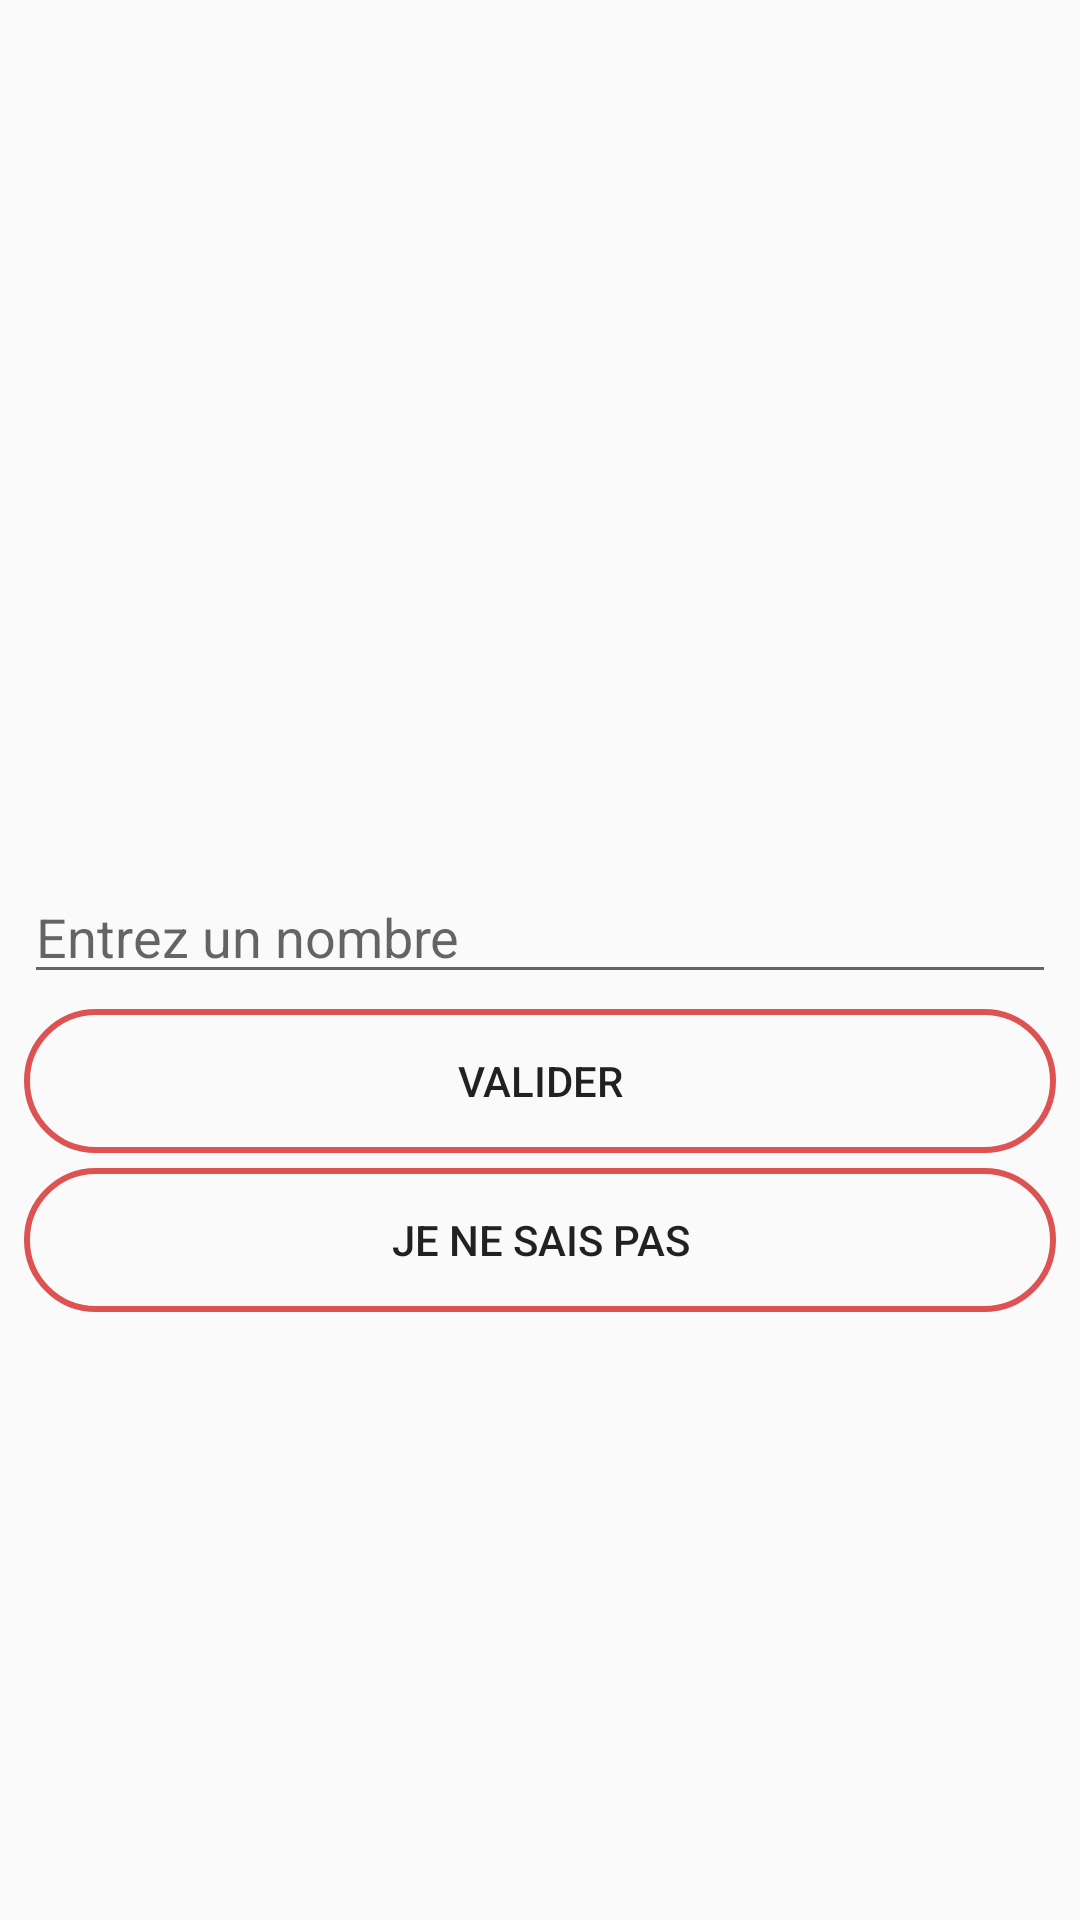

Layout XML and referenced resources for this Android screen:
<!-- AndroidManifest.xml: application theme AppTheme -->
<!-- res/layout/activity_quizz.xml -->
<?xml version="1.0" encoding="utf-8"?>
<android.support.constraint.ConstraintLayout xmlns:android="http://schemas.android.com/apk/res/android"
    xmlns:app="http://schemas.android.com/apk/res-auto"
    xmlns:tools="http://schemas.android.com/tools"
    android:layout_width="match_parent"
    android:layout_height="match_parent"
    tools:context="com.example.chromatix.QuizzActivity">

    <LinearLayout
        android:id="@+id/linearLayout"
        android:layout_width="match_parent"
        android:layout_height="match_parent"
        android:layout_marginBottom="8dp"
        android:layout_marginEnd="8dp"
        android:layout_marginStart="8dp"
        android:layout_marginVertical="10dp"
        android:orientation="vertical"
        app:layout_constraintBottom_toBottomOf="parent"
        app:layout_constraintEnd_toEndOf="parent"
        app:layout_constraintStart_toStartOf="parent"
        app:layout_constraintTop_toTopOf="parent">

        <ImageView
            android:id="@+id/questionImage"
            android:layout_width="match_parent"
            android:layout_height="275dp"
            android:contentDescription="@string/questionImage"
            android:scaleType="fitCenter"
            android:layout_marginBottom="5dp"
            app:srcCompat="@drawable/ish01" />

        <EditText
            android:id="@+id/inputReponse"
            android:layout_width="match_parent"
            android:layout_height="wrap_content"
            android:ems="10"
            android:hint="@string/rep_quizz_hint"
            android:inputType="numberSigned" />

        <Button
            android:id="@+id/validate_button"
            android:layout_width="match_parent"
            android:layout_height="wrap_content"
            android:onClick="onButtonClick"
            android:layout_marginVertical="5dp"
            android:background="@drawable/button_layout"
            android:text="@string/validate_button" />

        <Button
            android:id="@+id/idk_button"
            android:layout_width="match_parent"
            android:layout_height="wrap_content"
            android:background="@drawable/button_layout"
            android:onClick="onButtonClick"
            android:text="@string/idk_button" />

    </LinearLayout>

</android.support.constraint.ConstraintLayout>
<!-- resources referenced by this layout -->
<resources>
  <!-- drawable button_layout (drawable) -->
  <?xml version="1.0" encoding="utf-8"?>
  <selector xmlns:android="http://schemas.android.com/apk/res/android">
      <item android:state_pressed="true" >
          <shape android:shape="rectangle"  >
              <corners android:radius="50dip" />
              <stroke android:width="2dip" android:color="@color/colorAccent" />
              <solid android:color="@android:color/transparent" />
          </shape>
      </item>
      <item android:state_focused="true">
          <shape android:shape="rectangle"  >
              <corners android:radius="10dip" />
              <stroke android:width="1dip" android:color="#5e7974" />
              <solid android:color="#58857e"/>
          </shape>
      </item>
      <item >
          <shape android:shape="rectangle"  >
              <corners android:radius="50dip" />
              <stroke android:width="2dip" android:color="@color/colorAccent" />
              <solid android:color="@android:color/transparent" />
          </shape>
      </item>
  </selector>
  <string name="idk_button">Je ne sais pas</string>
  <string name="questionImage">image ishihara</string>
  <string name="rep_quizz_hint">Entrez un nombre</string>
  <string name="validate_button">Valider</string>
  <style name="AppTheme" parent="Theme.AppCompat.Light.DarkActionBar">
          
          <item name="colorPrimary">@color/colorPrimary</item>
          <item name="colorPrimaryDark">@color/colorPrimaryDark</item>
          <item name="colorAccent">@color/colorAccent</item>
          <item name="windowActionBar">false</item>
          <item name="windowNoTitle">true</item>
      </style>
  <color name="colorAccent">#dd5252</color>
  <color name="colorPrimary">#2196f3</color>
  <color name="colorPrimaryDark">#1976d2</color>
</resources>
